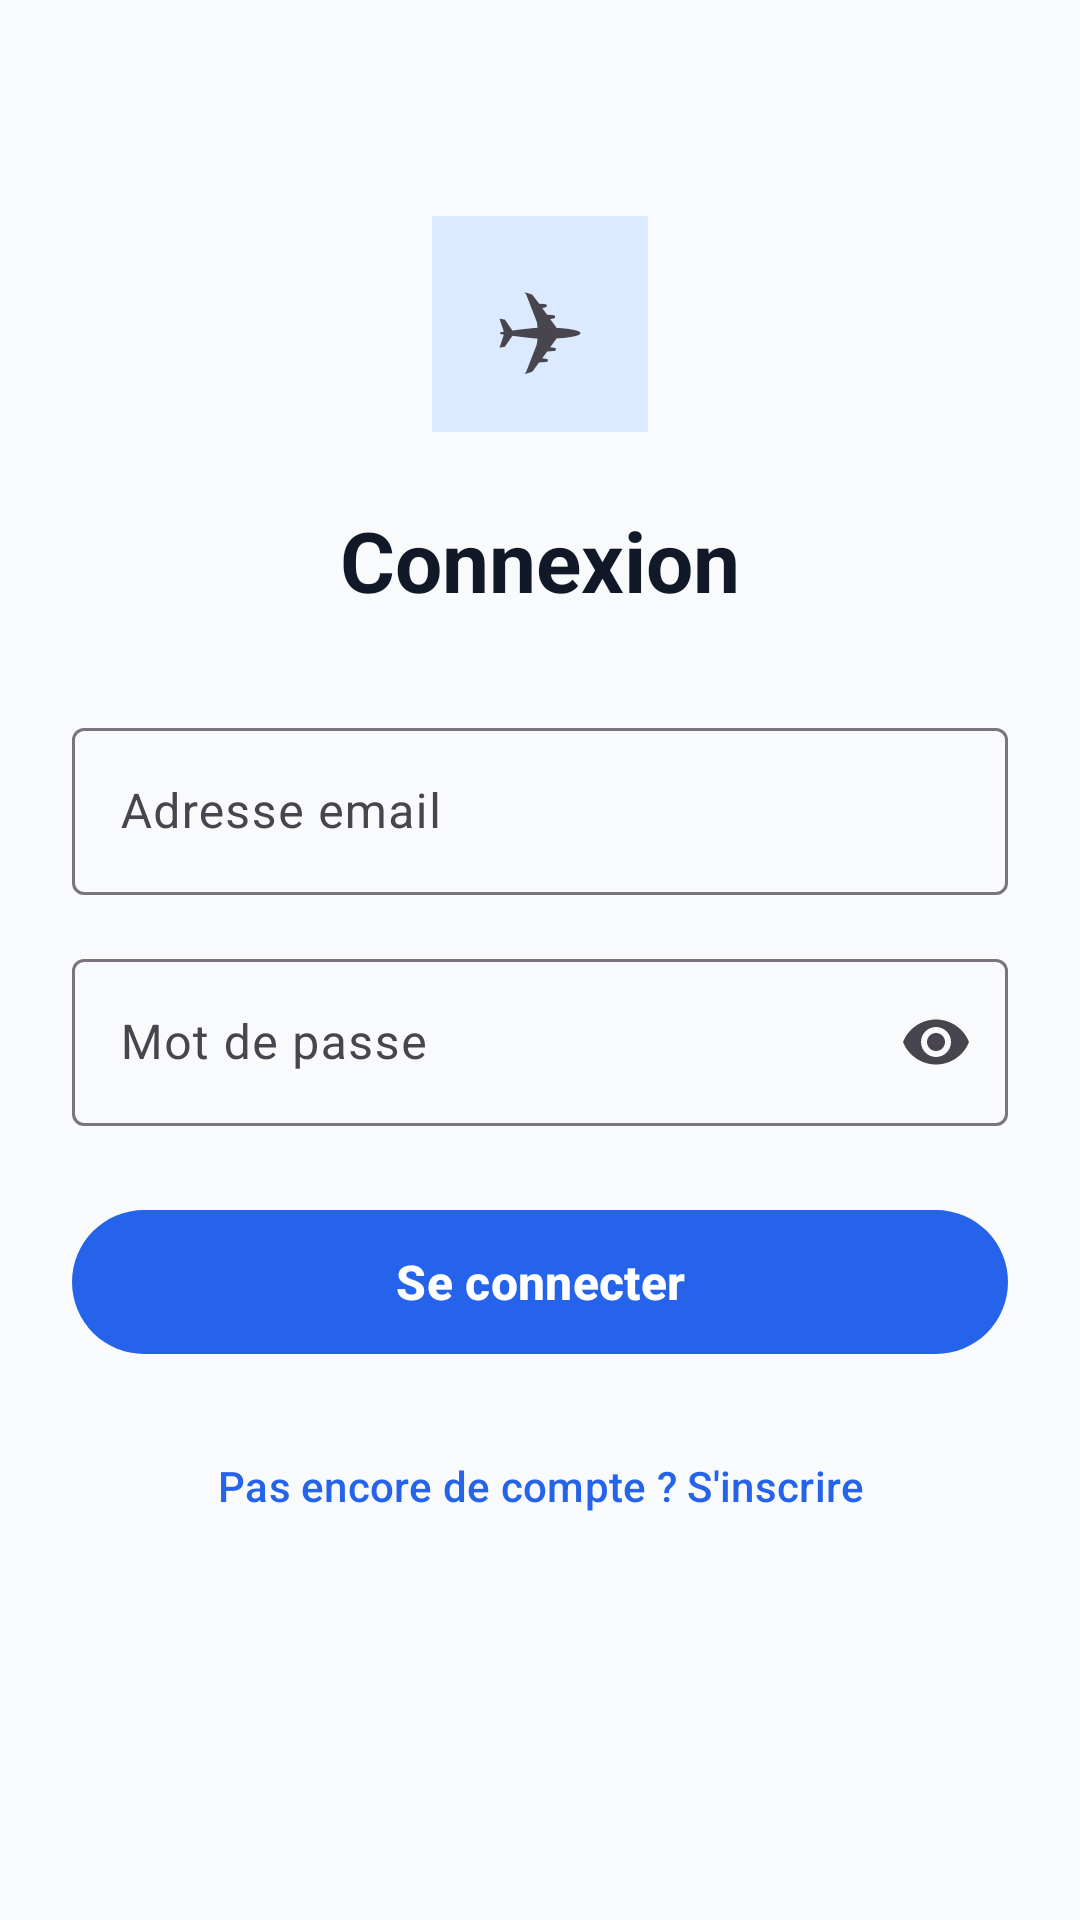

Android layout source for this screen:
<!-- AndroidManifest.xml: application theme Theme.App_SMARTTRIP -->
<!-- res/layout/activity_login.xml -->
<?xml version="1.0" encoding="utf-8"?>
<ScrollView xmlns:android="http://schemas.android.com/apk/res/android"
    xmlns:app="http://schemas.android.com/apk/res-auto"
    android:layout_width="match_parent"
    android:layout_height="match_parent"
    android:background="@color/background"
    android:fillViewport="true">

    <LinearLayout
        android:layout_width="match_parent"
        android:layout_height="wrap_content"
        android:orientation="vertical"
        android:padding="24dp"
        android:gravity="center_horizontal">

        
        <TextView
            android:layout_width="72dp"
            android:layout_height="72dp"
            android:text="✈"
            android:textSize="36sp"
            android:gravity="center"
            android:background="@color/primary_light"
            android:layout_marginTop="48dp"
            android:layout_marginBottom="24dp" />

        
        <TextView
            android:layout_width="wrap_content"
            android:layout_height="wrap_content"
            android:text="@string/login_title"
            android:textSize="28sp"
            android:textStyle="bold"
            android:textColor="@color/text_primary"
            android:layout_marginBottom="32dp" />

        
        <TextView
            android:id="@+id/tv_error"
            android:layout_width="match_parent"
            android:layout_height="wrap_content"
            android:text=""
            android:textColor="@color/error_color"
            android:textSize="14sp"
            android:visibility="gone"
            android:background="#FEE2E2"
            android:padding="12dp"
            android:layout_marginBottom="16dp" />

        
        <com.google.android.material.textfield.TextInputLayout
            android:layout_width="match_parent"
            android:layout_height="wrap_content"
            android:hint="@string/hint_email"
            style="@style/Widget.Material3.TextInputLayout.OutlinedBox"
            android:layout_marginBottom="16dp">

            <com.google.android.material.textfield.TextInputEditText
                android:id="@+id/et_email"
                android:layout_width="match_parent"
                android:layout_height="wrap_content"
                android:inputType="textEmailAddress"
                android:imeOptions="actionNext" />
        </com.google.android.material.textfield.TextInputLayout>

        
        <com.google.android.material.textfield.TextInputLayout
            android:layout_width="match_parent"
            android:layout_height="wrap_content"
            android:hint="@string/hint_password"
            style="@style/Widget.Material3.TextInputLayout.OutlinedBox"
            app:endIconMode="password_toggle"
            android:layout_marginBottom="24dp">

            <com.google.android.material.textfield.TextInputEditText
                android:id="@+id/et_password"
                android:layout_width="match_parent"
                android:layout_height="wrap_content"
                android:inputType="textPassword"
                android:imeOptions="actionDone" />
        </com.google.android.material.textfield.TextInputLayout>

        
        <com.google.android.material.button.MaterialButton
            android:id="@+id/btn_login"
            android:layout_width="match_parent"
            android:layout_height="56dp"
            android:text="@string/btn_login_action"
            android:textSize="16sp"
            android:textStyle="bold"
            app:backgroundTint="@color/primary"
            android:layout_marginBottom="16dp" />

        
        <com.google.android.material.button.MaterialButton
            android:id="@+id/btn_go_register"
            android:layout_width="wrap_content"
            android:layout_height="wrap_content"
            android:text="@string/login_no_account"
            android:textColor="@color/primary"
            style="@style/Widget.Material3.Button.TextButton" />

    </LinearLayout>
</ScrollView>
<!-- resources referenced by this layout -->
<resources>
  <color name="background">#F8FAFC</color>
  <color name="error_color">#DC2626</color>
  <color name="primary">#2563EB</color>
  <color name="primary_light">#DBEAFE</color>
  <color name="text_primary">#111827</color>
  <string name="btn_login_action">Se connecter</string>
  <string name="hint_email">Adresse email</string>
  <string name="hint_password">Mot de passe</string>
  <string name="login_no_account">Pas encore de compte ? S\'inscrire</string>
  <string name="login_title">Connexion</string>
  <style name="Theme.App_SMARTTRIP" parent="Base.Theme.App_SMARTTRIP" />
  <style name="Base.Theme.App_SMARTTRIP" parent="Theme.Material3.DayNight.NoActionBar">
          
          
      </style>
</resources>
